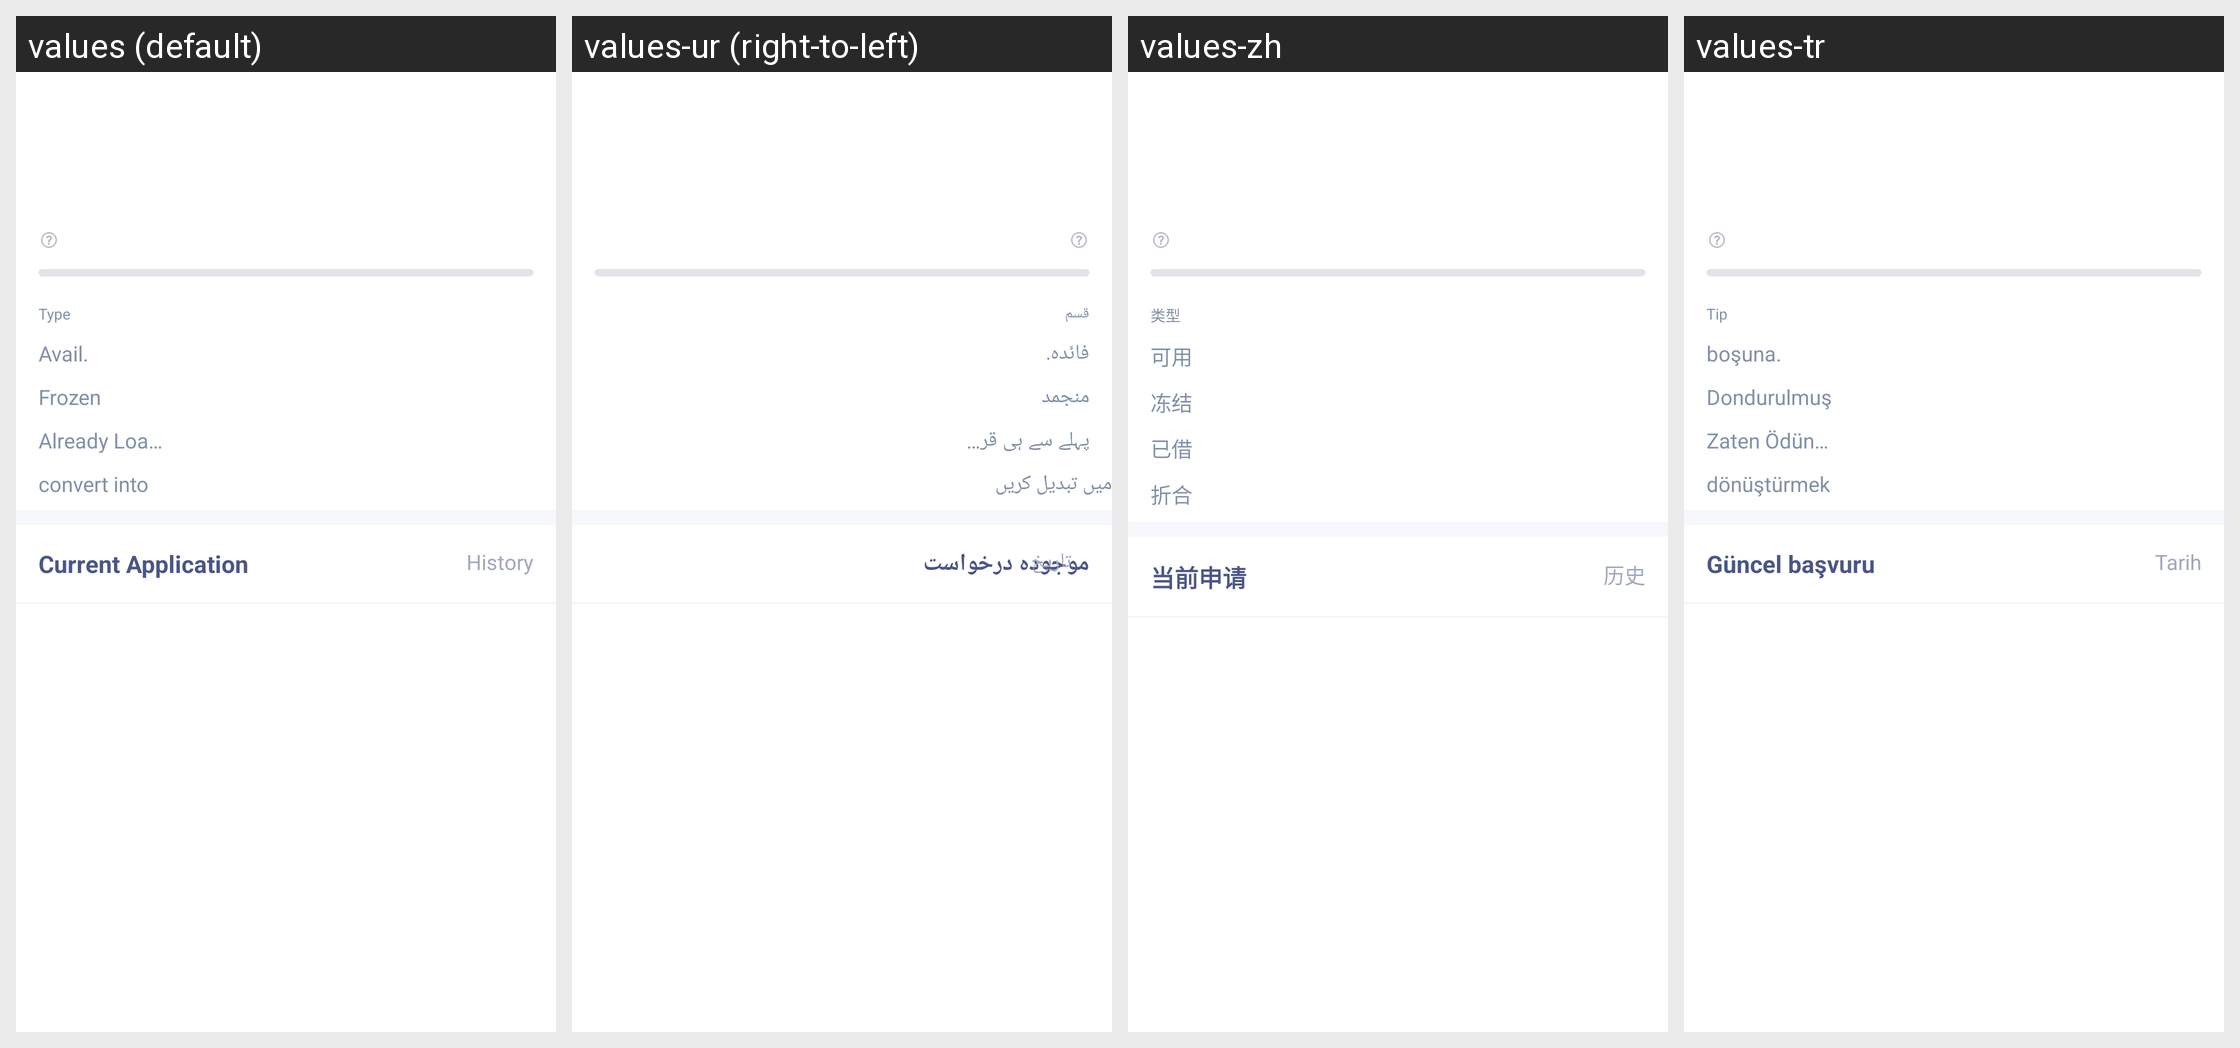

Translations of the strings shown on this Android screen, per locale in the grid:
Android screen res/layout/activity_currency_lending_records.xml rendered under 4 locales, left to right: values (default), values-ur (right-to-left), values-zh, values-tr. Device: Nexus 5 (rendered at 1080×1920; each locale shown at half size, 540×960, under a caption strip naming it); theme AppTheme.
Other locales in the repository, not shown: values-ar, values-bn, values-de, values-es-rES, values-fr, values-hi-rIN, values-ja-rJP, values-ko-rKR, values-pt, values-ru, values-th, values-vi-rVN, values-zh-rTW.
Strings drawn on this screen, with the default value and each locale's value (text and hints the layout hard-codes, and strings that could not be matched under every locale, appear in the picture but are not listed):

contract_text_type
  values: Type
  values-ur: قسم
  values-zh: 类型
  values-tr: Tip

assets_text_available
  values: Avail.
  values-ur: فائدہ.
  values-zh: 可用
  values-tr: boşuna.

assets_text_freeze
  values: Frozen
  values-ur: منجمد
  values-zh: 冻结
  values-tr: Dondurulmuş

leverage_have_borrowed
  values: Already Loaned
  values-ur: پہلے سے ہی قرض لیا ہوا ہے۔
  values-zh: 已借
  values-tr: Zaten Ödünç Verildi

assets_text_equivalence
  values: convert into
  values-ur: میں تبدیل کریں
  values-zh: 折合
  values-tr: dönüştürmek

asset_lever_current_application
  values: Current Application
  values-ur: موجودہ درخواست
  values-zh: 当前申请
  values-tr: Güncel başvuru

asset_lever_history
  values: History
  values-ur: تاریخ
  values-zh: 历史
  values-tr: Tarih
